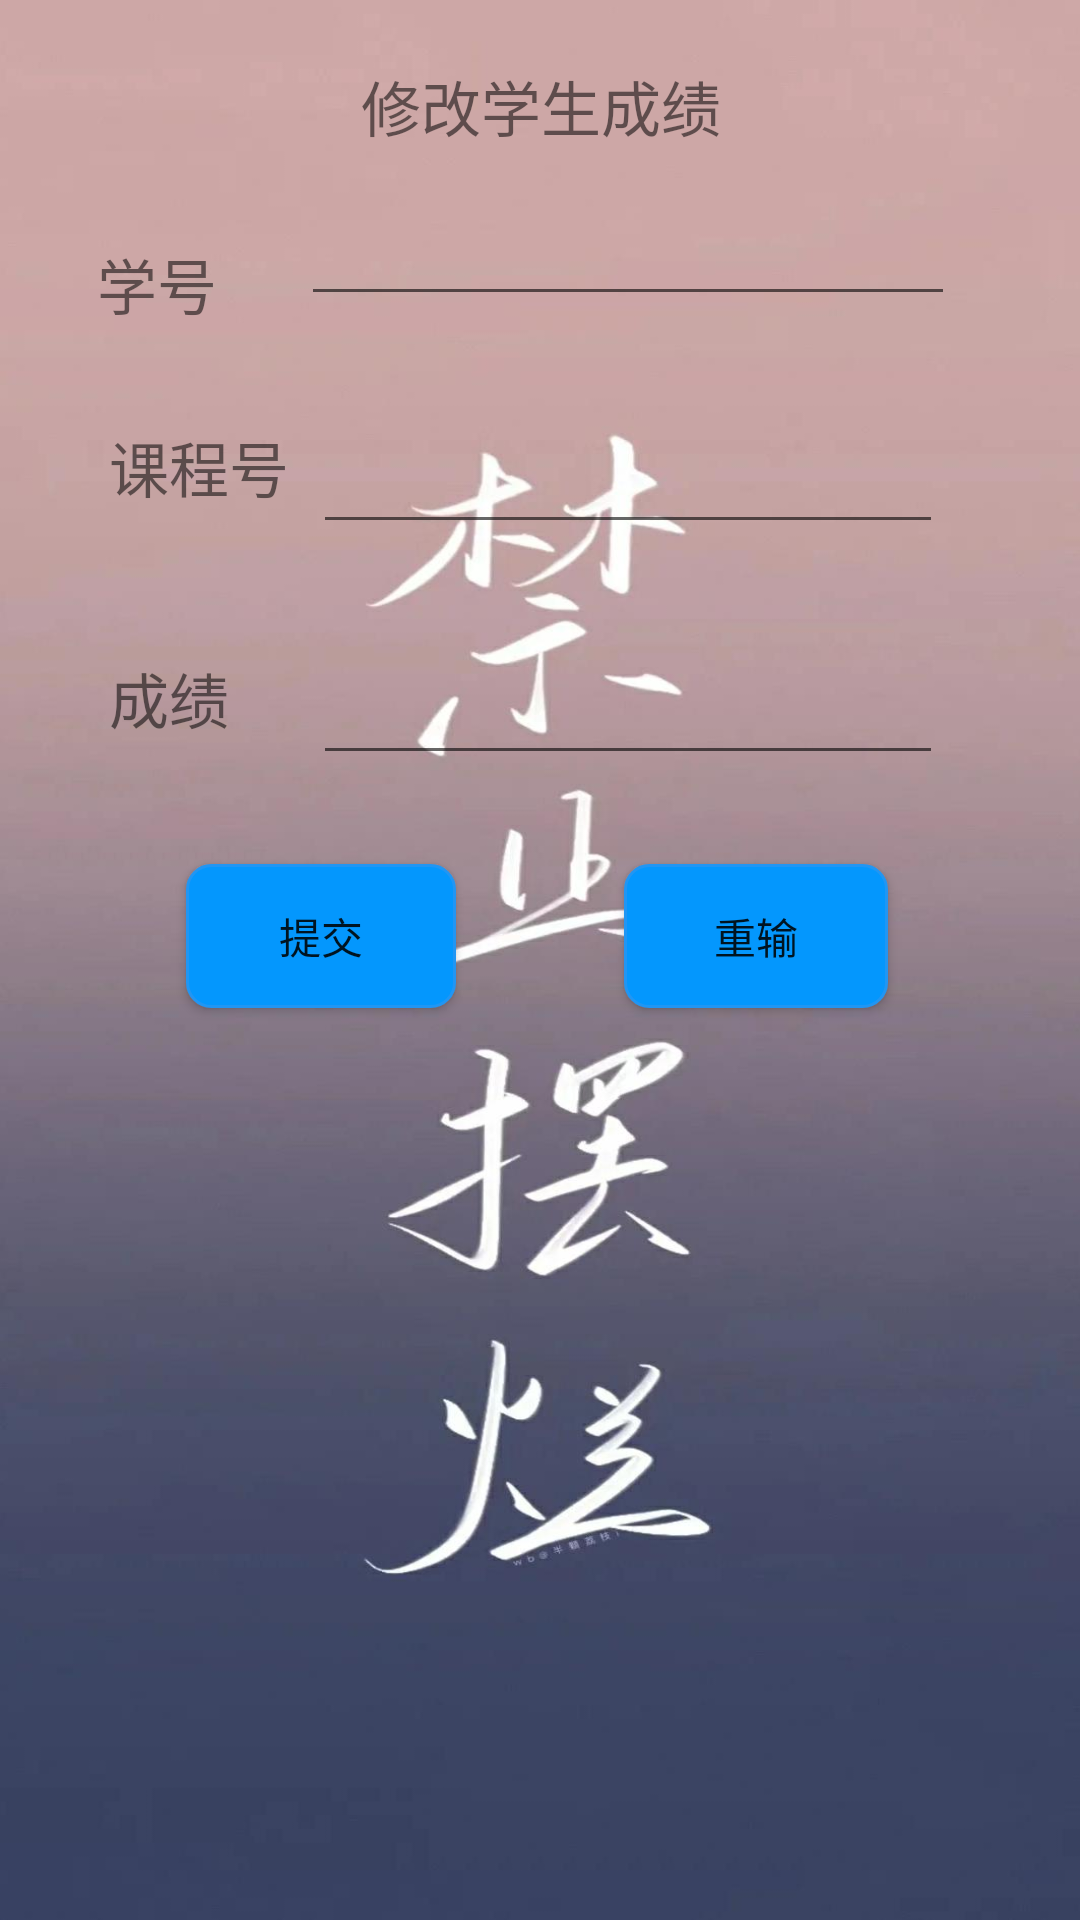

Android layout source for this screen:
<!-- AndroidManifest.xml: application theme AppTheme -->
<!-- res/layout/fragment_manager_second.xml -->
<?xml version="1.0" encoding="utf-8"?>
<android.support.constraint.ConstraintLayout xmlns:android="http://schemas.android.com/apk/res/android"
    xmlns:app="http://schemas.android.com/apk/res-auto"
    xmlns:tools="http://schemas.android.com/tools"
    android:layout_width="match_parent"
    android:layout_height="match_parent"
    android:background="@drawable/opj2"
    tools:context="com.clutch.student.StudentChangeActivity">

    <EditText
        android:id="@+id/editText"
        android:layout_width="218dp"
        android:layout_height="wrap_content"
        android:layout_marginEnd="8dp"
        android:layout_marginStart="8dp"
        android:layout_marginTop="64dp"
        android:ems="10"
        android:inputType="textPersonName"
        app:layout_constraintEnd_toEndOf="parent"
        app:layout_constraintHorizontal_bias="0.733"
        app:layout_constraintStart_toStartOf="parent"
        app:layout_constraintTop_toTopOf="parent" />

    <EditText
        android:id="@+id/editText2"
        android:layout_width="wrap_content"
        android:layout_height="44dp"
        android:layout_marginEnd="8dp"
        android:layout_marginStart="8dp"
        android:layout_marginTop="32dp"
        android:ems="10"
        android:inputType="textPersonName"
        app:layout_constraintEnd_toEndOf="parent"
        app:layout_constraintHorizontal_bias="0.718"
        app:layout_constraintStart_toStartOf="parent"
        app:layout_constraintTop_toBottomOf="@+id/editText" />

    <EditText
        android:id="@+id/editText3"
        android:layout_width="wrap_content"
        android:layout_height="45dp"
        android:layout_marginEnd="8dp"
        android:layout_marginStart="8dp"
        android:layout_marginTop="32dp"
        android:ems="10"
        android:inputType="textPersonName"
        app:layout_constraintEnd_toEndOf="parent"
        app:layout_constraintHorizontal_bias="0.718"
        app:layout_constraintStart_toStartOf="parent"
        app:layout_constraintTop_toBottomOf="@+id/editText2" />

    <Button
        android:id="@+id/commit"
        android:layout_width="90dp"
        android:layout_height="wrap_content"
        android:layout_marginEnd="56dp"
        android:layout_marginStart="74dp"
        android:layout_marginTop="288dp"
        android:text="提交"
        android:background="@drawable/button_colors3"
        app:layout_constraintEnd_toStartOf="@+id/cancel_s"
        app:layout_constraintHorizontal_bias="1.0"
        app:layout_constraintStart_toStartOf="parent"
        app:layout_constraintTop_toTopOf="parent"
        android:layout_marginRight="56dp"
        android:layout_marginLeft="74dp" />

    <Button
        android:id="@+id/cancel_s"
        android:layout_width="wrap_content"
        android:layout_height="wrap_content"
        android:layout_marginEnd="64dp"
        android:layout_marginTop="288dp"
        android:text="重输"
        android:background="@drawable/button_colors3"
        app:layout_constraintEnd_toEndOf="parent"
        app:layout_constraintTop_toTopOf="parent"
        android:layout_marginRight="64dp" />

    <TextView
        android:id="@+id/textView4"
        android:layout_width="60dp"
        android:layout_height="29dp"
        android:layout_marginEnd="8dp"
        android:layout_marginStart="8dp"
        android:layout_marginTop="80dp"
        android:gravity="fill"
        android:textSize="20dp"
        android:text="学号"
        app:layout_constraintEnd_toStartOf="@+id/editText"
        app:layout_constraintHorizontal_bias="1.0"
        app:layout_constraintStart_toStartOf="parent"
        app:layout_constraintTop_toTopOf="parent" />

    <TextView
        android:id="@+id/textView5"
        android:layout_width="60dp"
        android:layout_height="29dp"
        android:layout_marginEnd="8dp"
        android:layout_marginStart="8dp"
        android:layout_marginTop="32dp"
        android:gravity="fill"
        android:textSize="20dp"
        android:text="课程号"
        app:layout_constraintEnd_toStartOf="@+id/editText2"
        app:layout_constraintHorizontal_bias="1.0"
        app:layout_constraintStart_toStartOf="parent"
        app:layout_constraintTop_toBottomOf="@+id/textView4" />

    <TextView
        android:id="@+id/textView6"
        android:layout_width="60dp"
        android:layout_height="29dp"
        android:layout_marginEnd="8dp"
        android:layout_marginStart="8dp"
        android:layout_marginTop="48dp"
        android:gravity="fill"
        android:textSize="20dp"
        android:text="成绩"
        app:layout_constraintEnd_toStartOf="@+id/editText3"
        app:layout_constraintHorizontal_bias="1.0"
        app:layout_constraintStart_toStartOf="parent"
        app:layout_constraintTop_toBottomOf="@+id/textView5" />

    <TextView
        android:id="@+id/textView"
        android:layout_width="127dp"
        android:layout_height="39dp"
        android:layout_marginEnd="8dp"
        android:layout_marginStart="8dp"
        android:layout_marginTop="16dp"
        android:gravity="center"
        android:text="修改学生成绩"
        android:textSize="20dp"
        app:layout_constraintEnd_toEndOf="parent"
        app:layout_constraintHorizontal_bias="0.502"
        app:layout_constraintStart_toStartOf="parent"
        app:layout_constraintTop_toTopOf="parent" />
</android.support.constraint.ConstraintLayout>
<!-- resources referenced by this layout -->
<resources>
  <!-- drawable button_colors3 (drawable) -->
  <?xml version="1.0" encoding="utf-8"?>
  
  <selector xmlns:android="http://schemas.android.com/apk/res/android">
      <item  android:state_pressed="true">
          <shape android:shape="rectangle">
              
              <corners android:radius="6dp" />
              
              <padding android:bottom="10dp" android:left="20dp" android:right="20dp" android:top="10dp" />
              
              <solid android:color="#00BCD4" />
              
              <stroke android:width="1dp" android:color="#2196F3" />
          </shape>>
      </item>
      <item >
          <shape android:shape="rectangle">
              <corners android:radius="8dp"/>
              <solid android:color="#0497FD"/>
              <stroke android:width="1dp" android:color="#2196F3" />
          </shape>
      </item>
  
  </selector>
  <!-- drawable opj2: jpg bitmap (drawable, 67336 bytes) -->
  <style name="AppTheme" parent="Theme.AppCompat.Light.DarkActionBar">
          
          <item name="colorPrimary">@color/colorPrimary</item>
          <item name="colorPrimaryDark">@color/colorPrimaryDark</item>
          <item name="colorAccent">@color/colorAccent</item>
          <item name="android:windowBackground">@color/colorBackground</item>
          <item name="android:colorBackground">@color/colorBackground</item>
          <item name="android:windowActionBarOverlay">false</item>
      </style>
  <color name="colorPrimary">#354355</color>
  <color name="colorPrimaryDark">#26303D</color>
  <color name="colorAccent">#F3CD70</color>
  <color name="colorBackground">#FFFFFF</color>
</resources>
